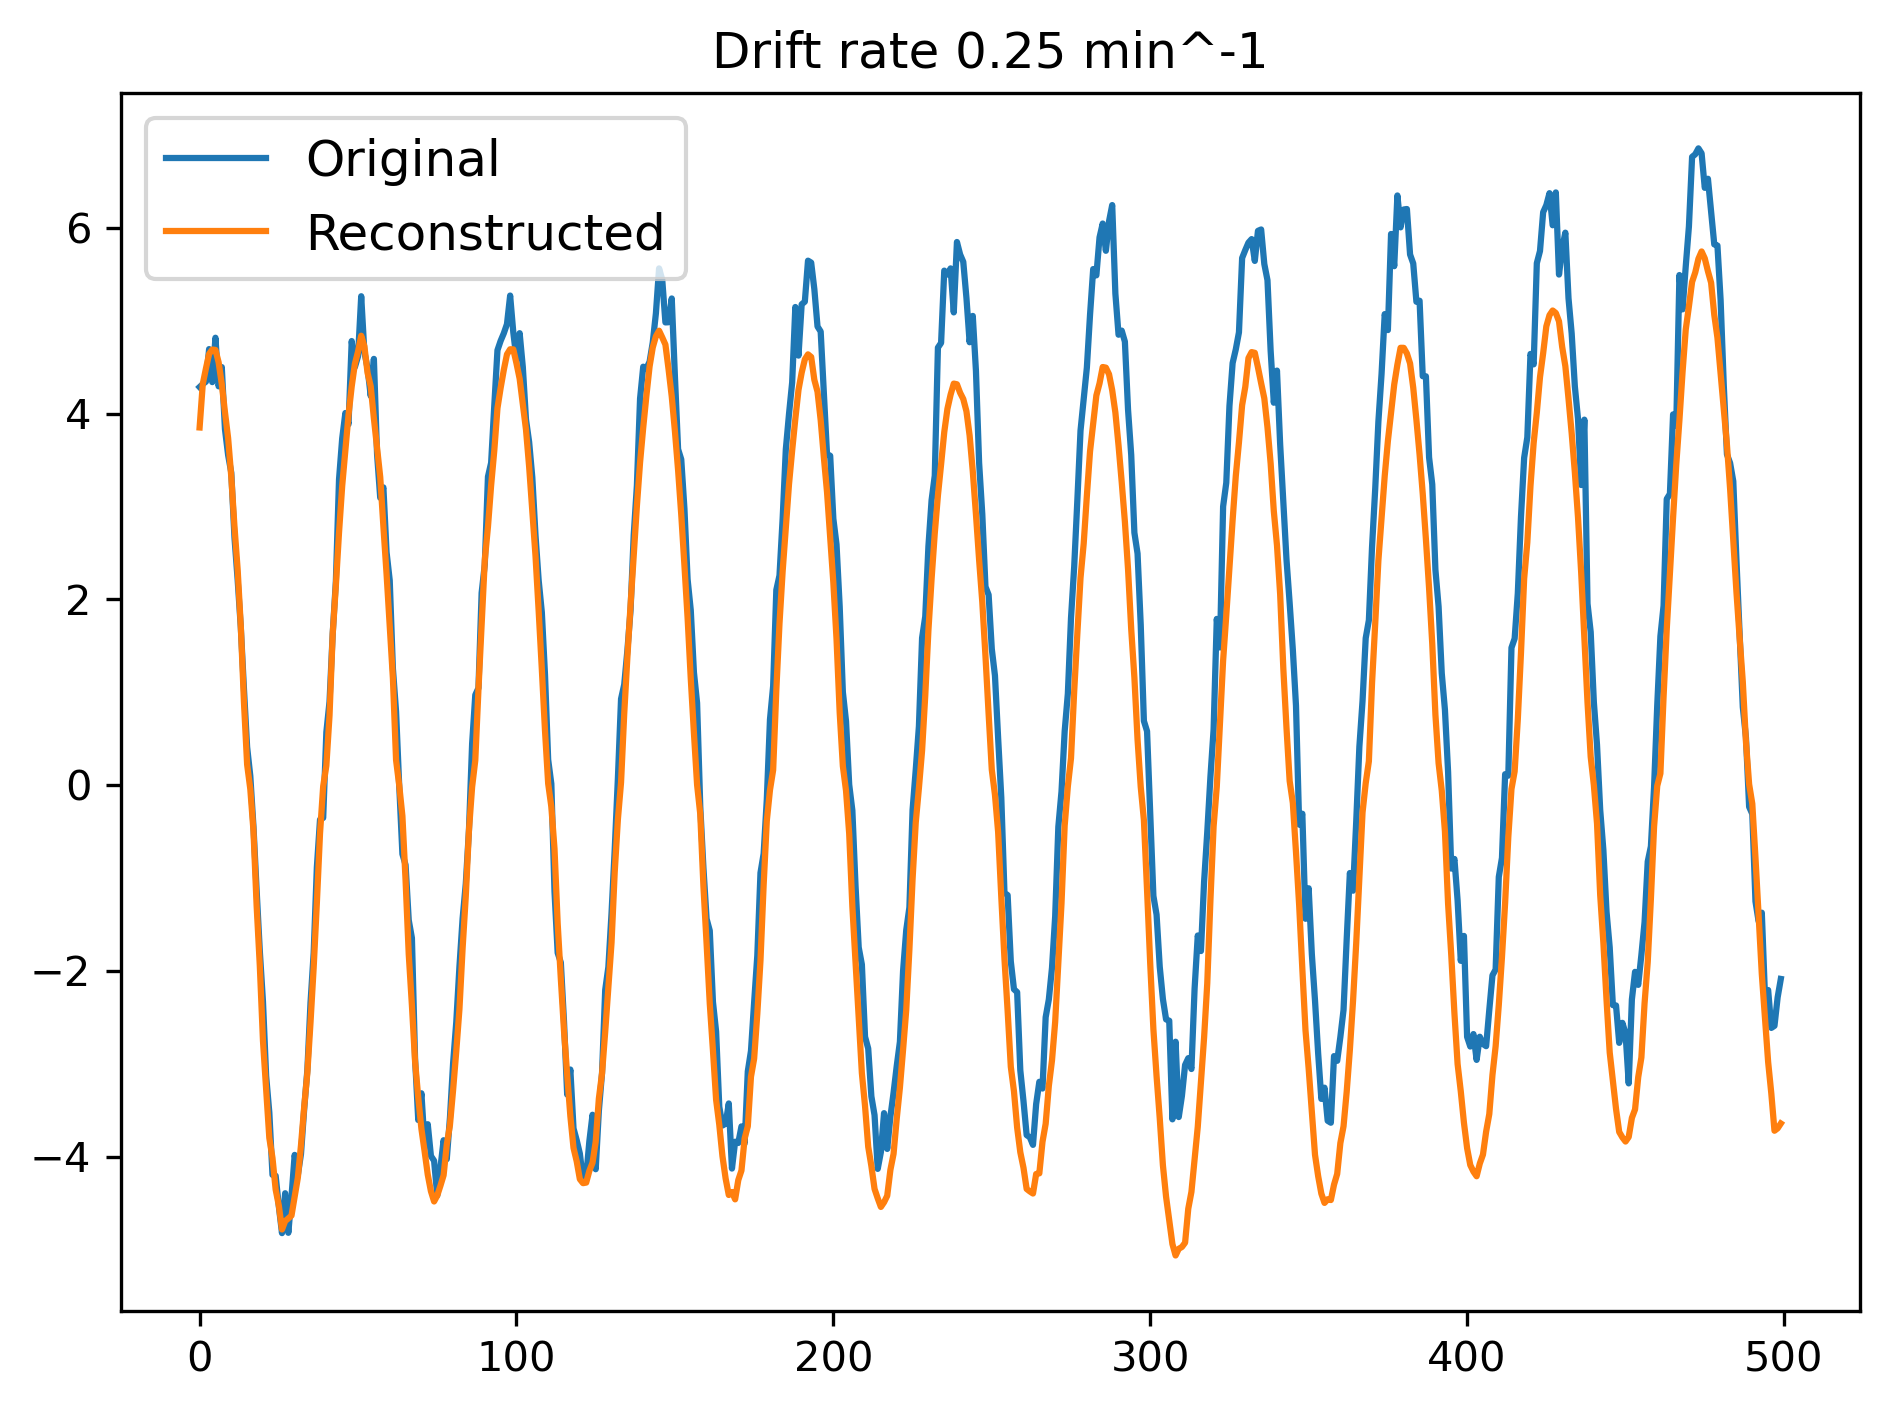

The table this chart was drawn from, first rows:
time_step, original, reconstructed
0, 4.285, 3.85
1, 4.317, 4.318
2, 4.343, 4.485
3, 4.694, 4.641
4, 4.338, 4.689
5, 4.816, 4.684
6, 4.293, 4.552
7, 4.5, 4.317
8, 3.832, 4.016
9, 3.552, 3.735
10, 3.362, 3.318
11, 2.666, 2.784
12, 2.213, 2.324
13, 1.7, 1.711
14, 1.033, 0.8899
15, 0.4086, 0.2207
16, 0.09794, -0.04239
17, -0.4471, -0.4929
18, -1.133, -1.3
19, -1.785, -1.945
20, -2.332, -2.753
21, -3.13, -3.269
22, -3.524, -3.798
23, -4.196, -4.014
24, -4.206, -4.354
25, -4.533, -4.527
26, -4.823, -4.784
27, -4.394, -4.694
28, -4.82, -4.665
29, -4.429, -4.634
30, -3.981, -4.43
31, -4.2, -4.227
32, -3.971, -3.876
33, -3.49, -3.468
34, -3.07, -3.098
35, -2.344, -2.555
36, -1.805, -1.962
37, -0.885, -1.271
38, -0.3713, -0.5203
39, -0.353, -0.01307
40, 0.5697, 0.2095
41, 0.8983, 0.7496
42, 1.627, 1.624
43, 2.192, 2.147
44, 3.292, 2.72
45, 3.733, 3.222
46, 4.006, 3.601
47, 3.885, 3.987
48, 4.78, 4.292
49, 4.5, 4.535
50, 4.616, 4.667
51, 5.263, 4.837
52, 4.662, 4.724
53, 4.489, 4.438
54, 4.189, 4.293
55, 4.588, 3.948
56, 3.563, 3.631
57, 3.093, 3.316
58, 3.205, 2.785
59, 2.507, 2.274
... 440 more rows
